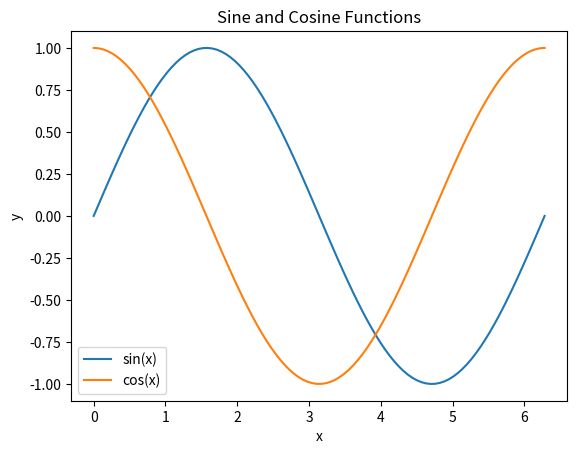

Source code (Python):
import numpy as np
import matplotlib.pyplot as plt

# Generate x values
x = np.linspace(0, 2 * np.pi, 100)

# Calculate sine and cosine values
y_sin = np.sin(x)
y_cos = np.cos(x)

# Plot the sine function
plt.plot(x, y_sin, label='sin(x)')

# Plot the cosine function
plt.plot(x, y_cos, label='cos(x)')

# Add labels and legend
plt.xlabel('x')
plt.ylabel('y')
plt.title('Sine and Cosine Functions')
plt.legend()

# Show the plot
plt.show()
